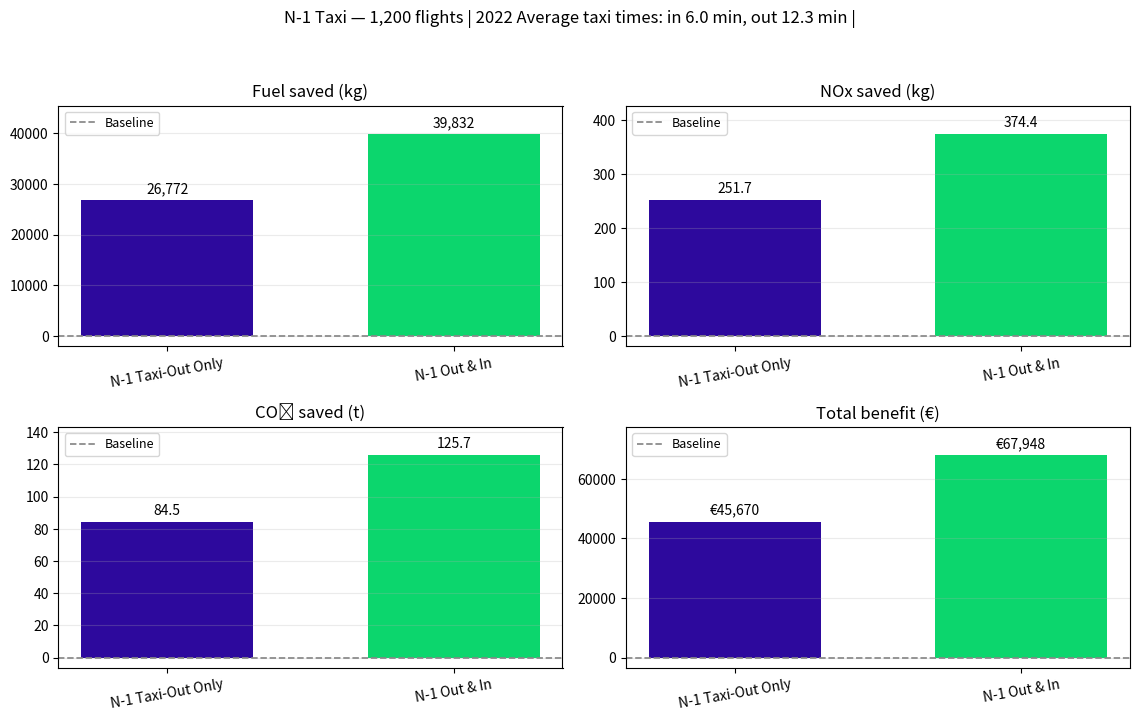
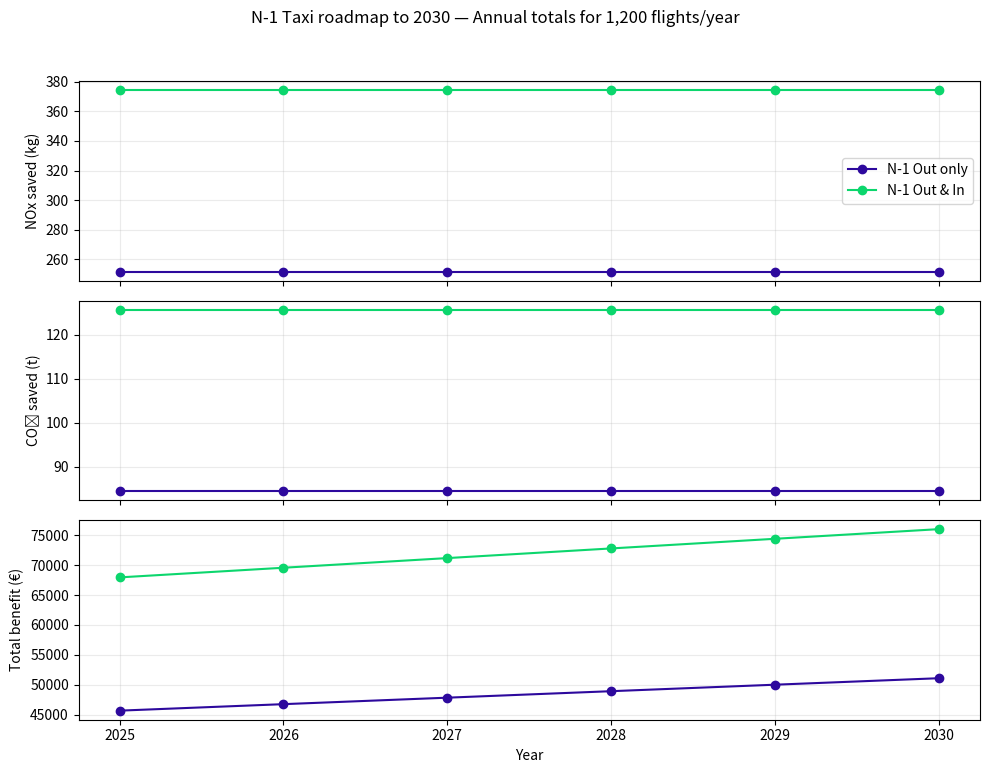

These charts were generated, in order, by the following Python code:
"""
N-1 (single-engine) taxiing — Fleet totals with ETS, Fuel, and CO₂ savings
Saves both scenario and roadmap figures as high-quality PDF (300 dpi vector).
"""

from dataclasses import dataclass
import numpy as np
import matplotlib.pyplot as plt
from matplotlib import font_manager as fm
import matplotlib as mpl
import os

# ===================== Font (Nexa) =====================
FONT_PATH = "Nexa-ExtraLight.ttf"  # <- update this path if needed

def configure_font(font_path: str):
    try:
        fm.fontManager.addfont(font_path)
        family_name = fm.FontProperties(fname=font_path).get_name()
        mpl.rcParams["font.family"] = family_name
        print(f"[INFO] Using custom font: {family_name}")
    except Exception as e:
        print(f"[WARN] Could not load '{font_path}': {e}. Using default font.")

configure_font(FONT_PATH)

# ===================== File saving =====================
SAVE_DIR = "./outputs"
os.makedirs(SAVE_DIR, exist_ok=True)

SCENARIO_FIG_PATH = os.path.join(SAVE_DIR, "n1_taxi_scenario_comparison.pdf")
ROADMAP_FIG_PATH  = os.path.join(SAVE_DIR, "n1_taxi_roadmap_2025_2030.pdf")

# --------------------- User inputs ---------------------
N_FLIGHTS             = 1200      # flights/year considered
ADOPTION_TAXI_OUT     = 1.00
ADOPTION_TAXI_IN      = 1.00

TARGET_TAXI_IN_MIN    = 6.0
TARGET_TAXI_OUT_MIN   = 12.3
TAXI_OUT_TIME_SCALE   = 1.00
TAXI_IN_TIME_SCALE    = TARGET_TAXI_IN_MIN / TARGET_TAXI_OUT_MIN  # ≈ 0.488

# --------------------- Economics (EUR) ---------------------
FUEL_PRICE_EUR_PER_L   = 1.20
FUEL_DENSITY_KG_PER_L  = 0.84
FUEL_PRICE_EUR_PER_KG  = FUEL_PRICE_EUR_PER_L / FUEL_DENSITY_KG_PER_L
ETS_PRICE_EUR_PER_TCO2 = 87.90
EURO = "€"

ETS_PRICE_BY_YEAR = {
    2025: 87.90,
    2026: 100.74,
    2027: 113.58,
    2028: 126.42,
    2029: 139.26,
    2030: 152.10,
}

# --------------------- ICAS constants -----------------
FUEL_SAVING_PER_TAXI_KG = 22.31
NOX_SAVING_PER_TAXI_G   = 209.714
CO2_PER_KG_FUEL         = 3.155

# --------------------- Colors --------------------------
COLOR_OUT_ONLY = "#2d099d"
COLOR_BOTH     = "#0cd66d"
COLOR_BASELINE = "#888888"

# --------------------- Data structure ------------------
@dataclass
class Totals:
    flights: int
    adopted_out: int
    adopted_in: int
    fuel_saved_kg: float
    nox_saved_kg: float
    co2_saved_kg: float
    fuel_value_eur: float
    ets_value_eur: float
    total_value_eur: float
    taxi_in_scale: float
    taxi_out_scale: float
    target_taxi_in_min: float
    target_taxi_out_min: float

# --------------------- Core calculator -----------------
def estimate_totals(
    n_flights: int,
    adopt_out: float,
    adopt_in: float,
    scale_out: float,
    scale_in: float,
    fuel_price_eur_per_kg: float,
    ets_price_eur_per_tco2: float,
    target_in_min: float,
    target_out_min: float,
) -> Totals:
    n_out = int(round(n_flights * adopt_out))
    n_in  = int(round(n_flights * adopt_in))

    fuel_save_out = FUEL_SAVING_PER_TAXI_KG * scale_out
    fuel_save_in  = FUEL_SAVING_PER_TAXI_KG * scale_in
    nox_save_out_g = NOX_SAVING_PER_TAXI_G * scale_out
    nox_save_in_g  = NOX_SAVING_PER_TAXI_G * scale_in

    fuel_saved_kg = n_out * fuel_save_out + n_in * fuel_save_in
    nox_saved_kg  = (n_out * nox_save_out_g + n_in * nox_save_in_g) / 1000.0
    co2_saved_kg  = fuel_saved_kg * CO2_PER_KG_FUEL

    fuel_value_eur = fuel_saved_kg * fuel_price_eur_per_kg
    ets_value_eur  = (co2_saved_kg / 1000.0) * ets_price_eur_per_tco2
    total_value_eur = fuel_value_eur + ets_value_eur

    return Totals(
        flights=n_flights,
        adopted_out=n_out,
        adopted_in=n_in,
        fuel_saved_kg=fuel_saved_kg,
        nox_saved_kg=nox_saved_kg,
        co2_saved_kg=co2_saved_kg,
        fuel_value_eur=fuel_value_eur,
        ets_value_eur=ets_value_eur,
        total_value_eur=total_value_eur,
        taxi_in_scale=scale_in,
        taxi_out_scale=scale_out,
        target_taxi_in_min=target_in_min,
        target_taxi_out_min=target_out_min,
    )

# --------------------- Scenario plotting ----------------
def _annotate_bars(ax, rects, fmt="{:,.0f}", top_margin_frac=0.14):
    heights = [r.get_height() for r in rects]
    vmax = max(heights) if heights else 1.0
    ax.set_ylim(-0.05 * vmax, (1.0 + top_margin_frac) * vmax)
    for r in rects:
        h = r.get_height()
        ax.text(r.get_x() + r.get_width()/2.0, h + 0.02 * vmax,
                fmt.format(h), ha="center", va="bottom", fontsize=10)

def _compute_scenario_totals(n_flights, adopt_out, adopt_in, ets):
    return estimate_totals(
        n_flights, adopt_out, adopt_in,
        TAXI_OUT_TIME_SCALE, TAXI_IN_TIME_SCALE,
        FUEL_PRICE_EUR_PER_KG, ets,
        TARGET_TAXI_IN_MIN, TARGET_TAXI_OUT_MIN
    )

def plot_n1_scenarios(n_flights, ets=ETS_PRICE_EUR_PER_TCO2, save_path=None):
    scen = [
        ("N-1 Taxi-Out Only", 1.0, 0.0, COLOR_OUT_ONLY),
        ("N-1 Out & In",      1.0, 1.0, COLOR_BOTH),
    ]
    results = [(name, _compute_scenario_totals(n_flights, ao, ai, ets), c)
               for name, ao, ai, c in scen]

    names = [n for n, _, _ in results]
    colors = [c for _, _, c in results]
    x = np.arange(len(names))
    width = 0.6

    fig, axes = plt.subplots(2, 2, figsize=(11.5, 7.5))
    (ax1, ax2), (ax3, ax4) = axes

    def baseline(ax):
        ax.axhline(0, color=COLOR_BASELINE, linestyle="--", linewidth=1.25, label="Baseline")

    # Fuel saved
    vals = [t.fuel_saved_kg for _, t, _ in results]
    baseline(ax1)
    b = ax1.bar(x, vals, width, color=colors)
    ax1.set_title("Fuel saved (kg)")
    ax1.set_xticks(x, names, rotation=10)
    ax1.grid(axis="y", alpha=0.25)
    _annotate_bars(ax1, b)
    ax1.legend(fontsize=9)

    # NOx saved
    vals = [t.nox_saved_kg for _, t, _ in results]
    baseline(ax2)
    b = ax2.bar(x, vals, width, color=colors)
    ax2.set_title("NOx saved (kg)")
    ax2.set_xticks(x, names, rotation=10)
    ax2.grid(axis="y", alpha=0.25)
    _annotate_bars(ax2, b, fmt="{:,.1f}")
    ax2.legend(fontsize=9)

    # CO₂ saved
    vals = [t.co2_saved_kg / 1000.0 for _, t, _ in results]
    baseline(ax3)
    b = ax3.bar(x, vals, width, color=colors)
    ax3.set_title("CO₂ saved (t)")
    ax3.set_xticks(x, names, rotation=10)
    ax3.grid(axis="y", alpha=0.25)
    _annotate_bars(ax3, b, fmt="{:,.1f}")
    ax3.legend(fontsize=9)

    # € saved
    vals = [t.total_value_eur for _, t, _ in results]
    baseline(ax4)
    b = ax4.bar(x, vals, width, color=colors)
    ax4.set_title("Total benefit (€)")
    ax4.set_xticks(x, names, rotation=10)
    ax4.grid(axis="y", alpha=0.25)
    _annotate_bars(ax4, b, fmt="€{:,.0f}")
    ax4.legend(fontsize=9)

    fig.suptitle(
        "N-1 Taxi — 1,200 flights | 2022 Average taxi times: in 6.0 min, out 12.3 min |",
        y=0.995
    )
    fig.tight_layout(rect=[0, 0.04, 1, 0.96])

    if save_path:
        plt.savefig(save_path, format="pdf", dpi=300, bbox_inches="tight")
        print(f"[INFO] Scenario figure saved → {save_path}")
    plt.show()

# --------------------- Roadmap plot ---------------------
def plot_roadmap_2025_2030(n_flights, save_path=None, cumulative=False):
    years = sorted(ETS_PRICE_BY_YEAR.keys())
    out_only, both = [], []
    for y in years:
        p = ETS_PRICE_BY_YEAR[y]
        out_only.append(_compute_scenario_totals(n_flights, 1.0, 0.0, p))
        both.append(_compute_scenario_totals(n_flights, 1.0, 1.0, p))

    def arr(sel):
        a = np.array([sel(t) for t in out_only])
        b = np.array([sel(t) for t in both])
        if cumulative:
            a, b = np.cumsum(a), np.cumsum(b)
        return a, b

    nox_out, nox_both = arr(lambda t: t.nox_saved_kg)
    co2_out, co2_both = arr(lambda t: t.co2_saved_kg / 1000.0)
    eur_out, eur_both = arr(lambda t: t.total_value_eur)

    fig, (ax1, ax2, ax3) = plt.subplots(3, 1, figsize=(10, 8), sharex=True)
    for ax in (ax1, ax2, ax3):
        ax.grid(True, alpha=0.25)

    ax1.plot(years, nox_out, marker="o", color=COLOR_OUT_ONLY, label="N-1 Out only")
    ax1.plot(years, nox_both, marker="o", color=COLOR_BOTH, label="N-1 Out & In")
    ax1.set_ylabel("NOx saved (kg)")
    ax1.legend()

    ax2.plot(years, co2_out, marker="o", color=COLOR_OUT_ONLY)
    ax2.plot(years, co2_both, marker="o", color=COLOR_BOTH)
    ax2.set_ylabel("CO₂ saved (t)")

    ax3.plot(years, eur_out, marker="o", color=COLOR_OUT_ONLY)
    ax3.plot(years, eur_both, marker="o", color=COLOR_BOTH)
    ax3.set_ylabel("Total benefit (€)")
    ax3.set_xlabel("Year")

    mode = "Cumulative totals" if cumulative else "Annual totals"
    fig.suptitle(
        f"N-1 Taxi roadmap to 2030 — {mode} for {n_flights:,} flights/year",
        y=0.99
    )
    fig.tight_layout(rect=[0, 0.03, 1, 0.96])

    if save_path:
        plt.savefig(save_path, format="pdf", dpi=300, bbox_inches="tight")
        print(f"[INFO] Roadmap figure saved → {save_path}")
    plt.show()

# --------------------- Main ----------------------------
if __name__ == "__main__":
    plot_n1_scenarios(N_FLIGHTS, save_path=SCENARIO_FIG_PATH)
    plot_roadmap_2025_2030(N_FLIGHTS, save_path=ROADMAP_FIG_PATH, cumulative=False)
